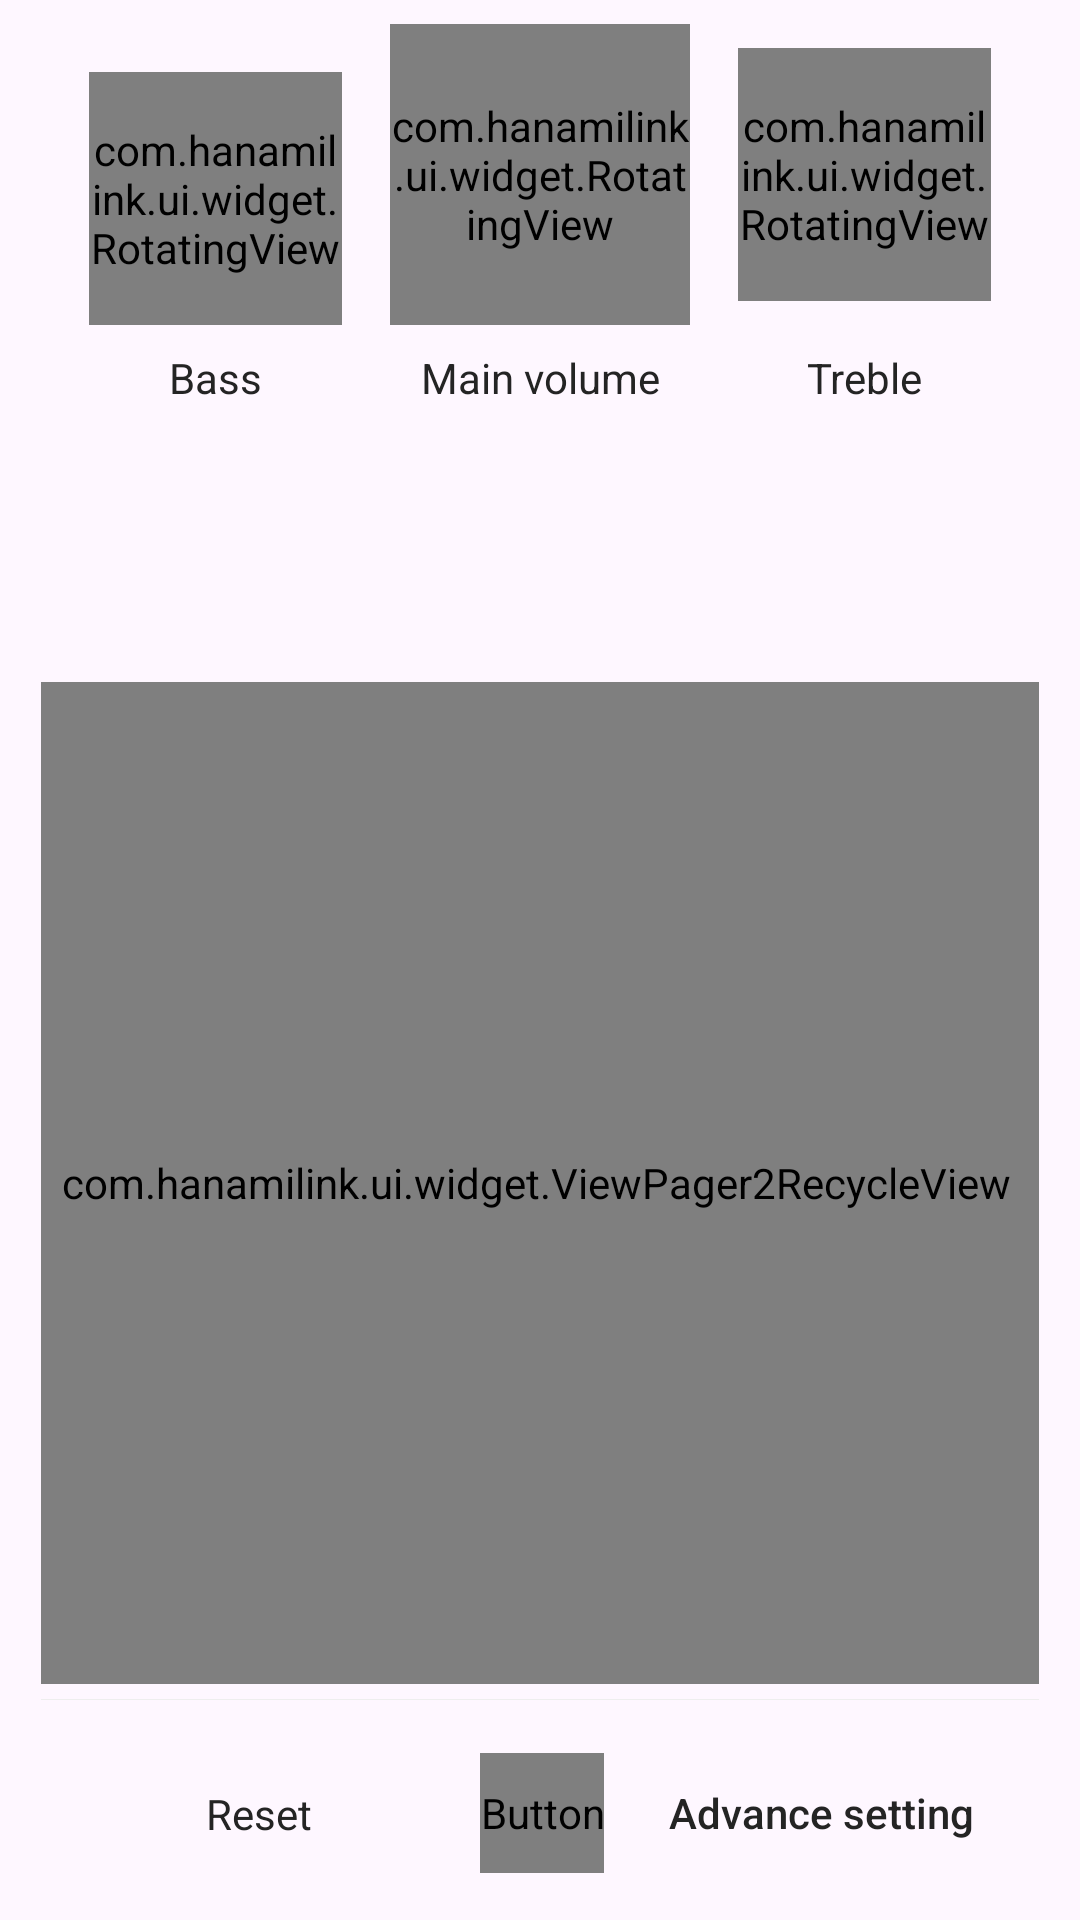

Reconstruct the res/layout file that produces this screen, plus the resources it refers to.
<!-- AndroidManifest.xml: application theme Theme.HanamiLink -->
<!-- res/layout/fragment_eq.xml -->
<?xml version="1.0" encoding="utf-8"?>
<FrameLayout xmlns:android="http://schemas.android.com/apk/res/android"
    xmlns:app="http://schemas.android.com/apk/res-auto"
    xmlns:tools="http://schemas.android.com/tools"
    android:layout_width="match_parent"
    android:layout_height="match_parent">

    <androidx.constraintlayout.widget.ConstraintLayout
            android:layout_width="match_parent"
            android:layout_height="match_parent"
            android:layout_marginStart="13.5dp"

            android:layout_marginEnd="13.5dp"
            android:layout_marginBottom="8dp"
            android:paddingTop="8dp"
            android:background="@drawable/bg_eq_shape">

        <com.hanamilink.ui.widget.RotatingView
                android:id="@+id/rotat_bass"
                android:layout_width="0dp"
                android:layout_height="0dp"
                android:layout_marginStart="16dp"
                android:clickable="false"
                app:contentEndColor="@color/gray_CECECE"
                app:contentStartColor="@color/gray_CECECE"
                app:contentTextColor="@color/gray_CECECE"
                app:indicatorImage="@drawable/ic_rotatview_indicator_nol"
                app:layout_constraintBottom_toBottomOf="@id/rotat_main"
                app:layout_constraintDimensionRatio="w,1:1"
                app:layout_constraintEnd_toStartOf="@id/rotat_main"
                app:layout_constraintHorizontal_chainStyle="spread"
                app:layout_constraintHorizontal_weight="84"
                app:layout_constraintStart_toStartOf="parent"
                app:layout_constraintTop_toTopOf="parent"
                app:layout_constraintVertical_bias="1.0" />

        <com.hanamilink.ui.widget.RotatingView
                android:id="@+id/rotat_main"
                android:layout_width="0dp"
                android:layout_height="0dp"
                android:layout_marginStart="16dp"
                android:layout_marginEnd="16dp"
                android:clickable="true"
                android:focusable="true"
                app:contentEndColor="@color/color_rotating_view_end"
                app:contentStartColor="@color/color_rotating_view_start"
                app:layout_constraintDimensionRatio="w,1:1"
                app:layout_constraintEnd_toStartOf="@id/rotat_height"
                app:layout_constraintHorizontal_weight="100"
                app:layout_constraintStart_toEndOf="@id/rotat_bass"
                app:layout_constraintTop_toTopOf="parent" />

        <com.hanamilink.ui.widget.RotatingView
                android:id="@+id/rotat_height"
                android:layout_width="0dp"
                android:layout_height="0dp"
                android:layout_marginEnd="16dp"
                android:clickable="false"
                app:contentEndColor="@color/gray_CECECE"
                app:contentStartColor="@color/gray_CECECE"
                app:contentTextColor="@color/gray_CECECE"
                app:indicatorImage="@drawable/ic_rotatview_indicator_nol"
                app:layout_constraintBottom_toBottomOf="@id/rotat_main"
                app:layout_constraintDimensionRatio="w,1:1"
                app:layout_constraintEnd_toEndOf="parent"
                app:layout_constraintHorizontal_weight="84"
                app:layout_constraintStart_toEndOf="@id/rotat_main"
                app:layout_constraintTop_toTopOf="parent" />


        <TextView
                style="@style/TextStyle_14sp_black_242424"
                android:layout_width="0dp"
                android:layout_height="wrap_content"
                android:layout_marginTop="8dp"
                android:gravity="center"
                android:text="@string/volume_bass"
                app:layout_constraintEnd_toEndOf="@id/rotat_bass"
                app:layout_constraintStart_toStartOf="@id/rotat_bass"
                app:layout_constraintTop_toBottomOf="@id/rotat_main" />

        <TextView
                android:id="@+id/tv_main_volume"
                style="@style/TextStyle_14sp_black_242424"
                android:layout_width="0dp"
                android:layout_height="wrap_content"
                android:layout_marginTop="8dp"
                android:gravity="center"
                android:text="@string/volume_main"
                app:layout_constraintEnd_toEndOf="@id/rotat_main"
                app:layout_constraintStart_toStartOf="@id/rotat_main"
                app:layout_constraintTop_toBottomOf="@id/rotat_main" />


        <TextView
                style="@style/TextStyle_14sp_black_242424"
                android:layout_width="0dp"
                android:layout_height="wrap_content"
                android:layout_marginTop="8dp"
                android:gravity="center"
                android:text="@string/volume_height"
                app:layout_constraintEnd_toEndOf="@id/rotat_height"
                app:layout_constraintStart_toStartOf="@id/rotat_height"
                app:layout_constraintTop_toBottomOf="@id/rotat_main" />


        <Button
                android:id="@+id/btn_eq_mode"
                android:layout_width="0dp"
                android:layout_height="40dp"
                android:layout_marginStart="14dp"
                android:layout_marginEnd="7.5dp"
                android:layout_marginBottom="7.5dp"
                android:background="@drawable/bg_btn_eq_selector"
                app:layout_constraintBottom_toBottomOf="parent"
                app:layout_constraintEnd_toStartOf="@id/btn_eq_reset"
                app:layout_constraintStart_toStartOf="parent" />

        <TextView
                android:id="@+id/tv_eq_mode_select_name"
                style="@style/TextStyle_14sp_black_242424"
                android:layout_width="wrap_content"
                android:layout_height="wrap_content"
                android:drawablePadding="5dp"
                android:text="@string/eq_reset"
                app:layout_constraintBottom_toBottomOf="@id/btn_eq_mode"
                app:layout_constraintEnd_toEndOf="@id/btn_eq_mode"
                app:layout_constraintStart_toStartOf="@id/btn_eq_mode"
                app:layout_constraintTop_toTopOf="@id/btn_eq_mode"
                app:drawableEndCompat="@drawable/ic_eq_icon_up" />

        <Button
                android:id="@+id/btn_eq_reset"
                android:layout_width="wrap_content"
                android:layout_height="40dp"
                android:layout_marginStart="7.5dp"
                android:layout_marginBottom="7.5dp"
                android:background="@drawable/bg_btn_eq_selector"
                android:text="@string/eq_reset"
                android:textAllCaps="false"
                android:textColor="@drawable/eq_reset_btn_selector"
                app:layout_constraintBottom_toBottomOf="parent"
                app:layout_constraintEnd_toStartOf="@id/btn_eq_advanced_setting"
                app:layout_constraintStart_toEndOf="@id/btn_eq_mode" />

        <Button
                android:id="@+id/btn_eq_advanced_setting"
                style="@style/TextStyle_14sp_black_242424"
                android:layout_width="0dp"
                android:layout_height="40dp"
                android:layout_marginStart="14dp"
                android:layout_marginEnd="14dp"
                android:layout_marginBottom="7.5dp"
                android:background="@drawable/bg_btn_eq_selector"
                android:singleLine="true"
                android:stateListAnimator="@null"
                android:text="@string/eq_advanced_setting"
                android:textAllCaps="false"
                app:layout_constraintBottom_toBottomOf="parent"
                app:layout_constraintEnd_toEndOf="parent"
                app:layout_constraintStart_toEndOf="@id/btn_eq_reset" />



        <com.hanamilink.ui.widget.ViewPager2RecycleView
                android:id="@+id/rv_vsbs"
                android:layout_width="336dp"
                android:layout_height="334dp"
                android:overScrollMode="never"
                android:scrollbars="none"

                tools:layoutManager="androidx.recyclerview.widget.GridLayoutManager"
                tools:layout_height="320dp"
                tools:listitem="@layout/item_eq_seekbar"
                tools:spanCount="10"
                app:layout_constraintTop_toBottomOf="@+id/tv_main_volume"
                android:layout_marginTop="92dp"
                app:layout_constraintEnd_toEndOf="parent" />

        <TextView
                android:id="@+id/tv_gain_12"
                android:layout_width="wrap_content"
                android:layout_height="wrap_content"
                android:layout_marginStart="6dp"
                android:layout_marginTop="34dp"
                android:text="@string/eq_freq_12db"
                android:textColor="@color/gray_8B8B8B"
                android:textSize="@dimen/text_10sp"
                app:layout_constraintBottom_toTopOf="@id/tv_gain_0"
                app:layout_constraintEnd_toStartOf="@id/rv_vsbs"
                app:layout_constraintStart_toStartOf="parent"
                app:layout_constraintTop_toTopOf="@id/rv_vsbs"
                app:layout_constraintVertical_chainStyle="spread_inside" />


        <TextView
                android:id="@+id/tv_gain_0"
                android:layout_width="wrap_content"
                android:layout_height="wrap_content"
                android:text="@string/eq_freq_0db"
                android:textColor="@color/gray_8B8B8B"
                android:textSize="@dimen/text_10sp"
                app:layout_constraintBottom_toTopOf="@id/tv_gain_negative_12"
                app:layout_constraintEnd_toEndOf="@id/tv_gain_12"
                app:layout_constraintStart_toStartOf="@id/tv_gain_12"
                app:layout_constraintTop_toBottomOf="@id/tv_gain_12" />

        <TextView
                android:id="@+id/tv_gain_negative_12"
                android:layout_width="wrap_content"
                android:layout_height="wrap_content"
                android:layout_marginBottom="26dp"
                android:text="@string/eq_freq_negative_12db"
                android:textColor="@color/gray_8B8B8B"
                android:textSize="@dimen/text_10sp"
                app:layout_constraintBottom_toBottomOf="@id/rv_vsbs"
                app:layout_constraintEnd_toEndOf="@id/tv_gain_12"
                app:layout_constraintStart_toStartOf="@id/tv_gain_12"
                app:layout_constraintTop_toBottomOf="@id/tv_gain_0" />


        <View
                android:layout_width="match_parent"
                android:layout_height="1px"
                android:layout_marginTop="5dp"
                android:background="@color/gray_eeeeee"
                app:layout_constraintTop_toBottomOf="@id/rv_vsbs" />

    </androidx.constraintlayout.widget.ConstraintLayout>


</FrameLayout>
<!-- res/layout/item_eq_seekbar.xml (included above) -->
<?xml version="1.0" encoding="utf-8"?>
<androidx.constraintlayout.widget.ConstraintLayout xmlns:android="http://schemas.android.com/apk/res/android"
    xmlns:app="http://schemas.android.com/apk/res-auto"
    android:id="@+id/cl_main"
    android:layout_width="46dp"
    android:layout_height="wrap_content">

    <com.hanamilink.ui.widget.VerticalSeekBarView
        android:id="@+id/vsb_eq"
        android:layout_width="46dp"
        app:layout_constraintEnd_toEndOf="parent"
        android:layout_height="match_parent"
        app:layout_constraintStart_toStartOf="parent"
        app:layout_constraintTop_toTopOf="parent" />

</androidx.constraintlayout.widget.ConstraintLayout>
<!-- resources referenced by this layout -->
<resources>
  <color name="color_rotating_view_end">@color/pink_DE96FF</color>
  <color name="color_rotating_view_start">@color/blue_deep_5232E3</color>
  <color name="gray_8B8B8B">#8B8B8B</color>
  <color name="gray_CECECE">#CECECE</color>
  <color name="gray_eeeeee">#EEEEEE</color>
  <dimen name="text_10sp">10sp</dimen>
  <string name="eq_advanced_setting">Advance setting</string>
  <string name="eq_freq_0db">0dB</string>
  <string name="eq_freq_12db">+8dB</string>
  <string name="eq_freq_negative_12db">-8dB</string>
  <string name="eq_reset">Reset</string>
  <string name="volume_bass">Bass</string>
  <string name="volume_height">Treble</string>
  <string name="volume_main">Main volume</string>
  <style name="TextStyle_14sp_black_242424">
          <item name="android:textSize">@dimen/text_14sp</item>
          <item name="android:textColor">@color/black_242424</item>
      </style>
  <style name="Theme.HanamiLink" parent="XUITheme.Phone">
          
          <item name="colorPrimary">@color/colorPrimary</item>
          <item name="colorPrimaryDark">@color/colorPrimaryDark</item>
          <item name="colorAccent">@color/colorAccent</item>
      </style>
  <color name="pink_DE96FF">#DE96FF</color>
  <color name="blue_deep_5232E3">#5232E3</color>
  <dimen name="text_14sp">14sp</dimen>
  <color name="black_242424">#242424</color>
  <color name="colorPrimary">#FFF</color>
  <color name="colorPrimaryDark">#FFF</color>
  <color name="colorAccent">#D81B60</color>
</resources>
